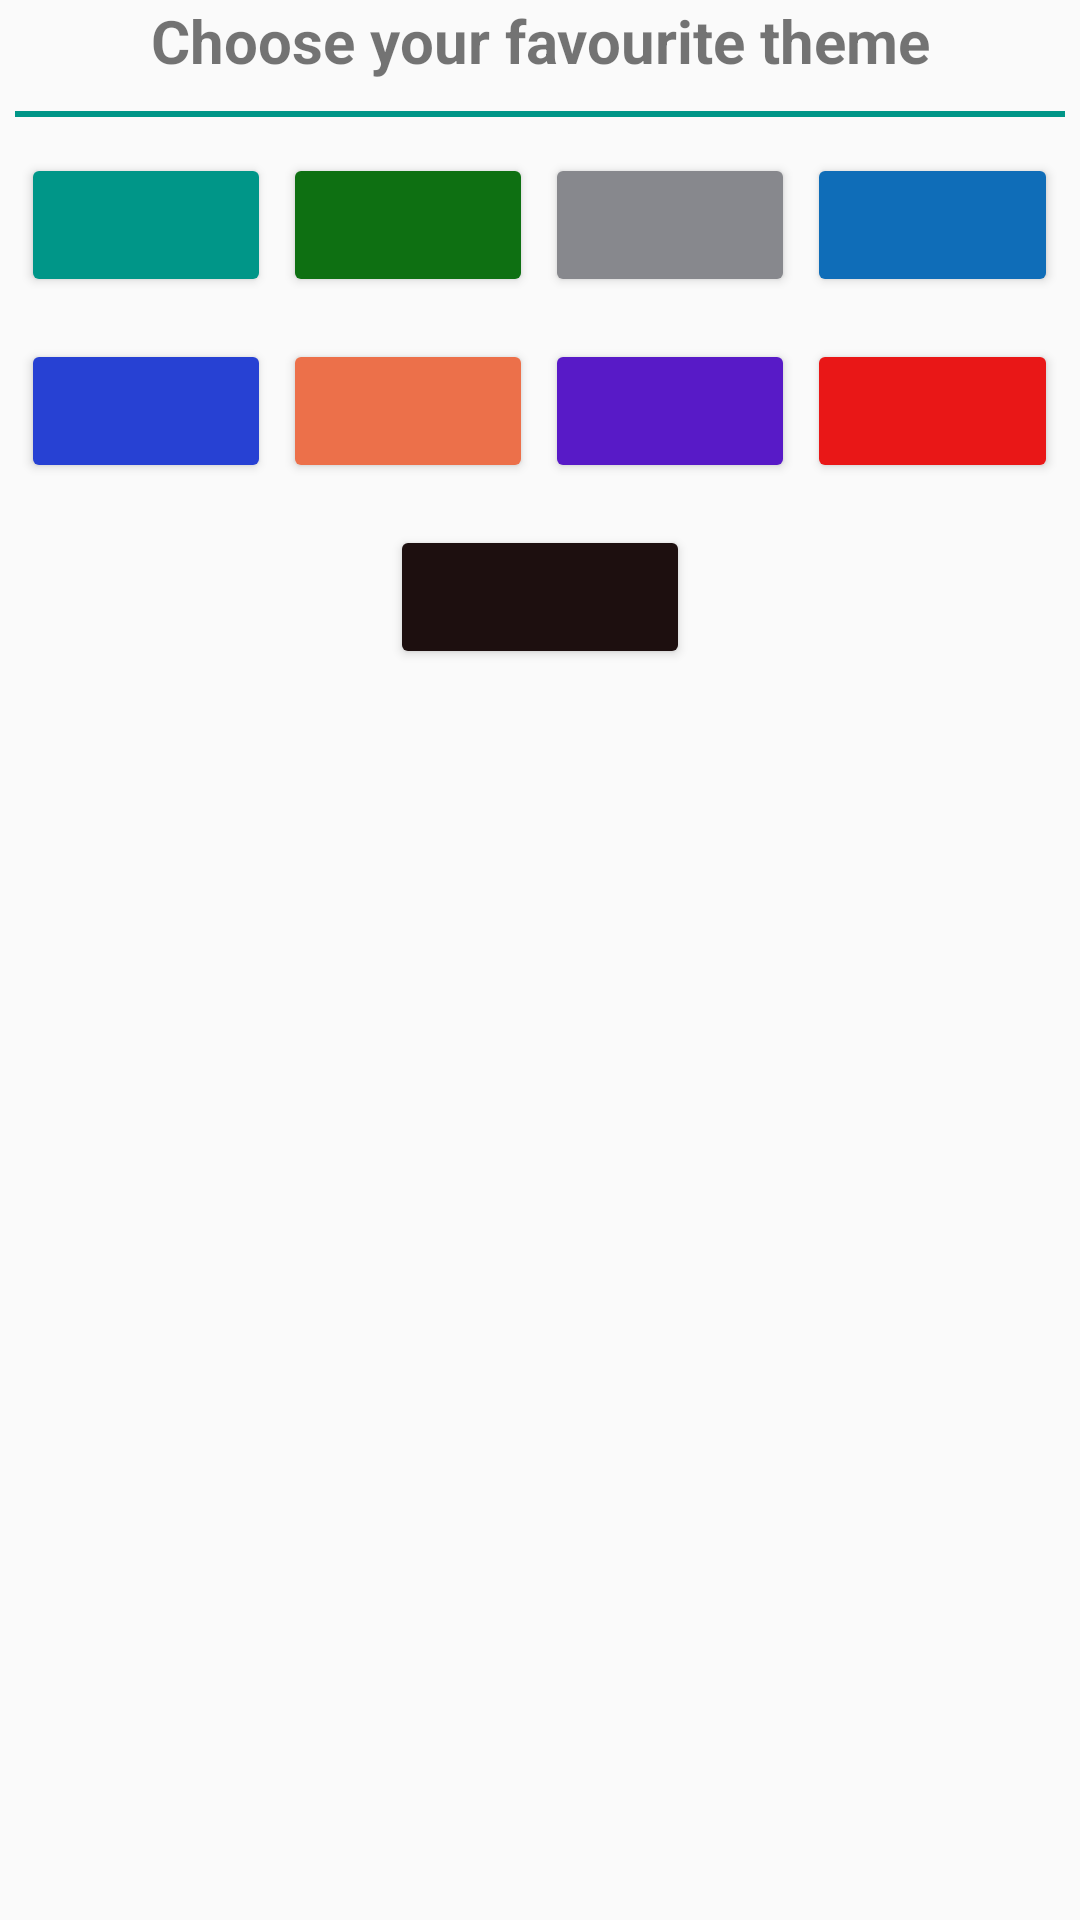

Produce the Android XML layout that renders to this screen, including the resource entries it uses.
<!-- AndroidManifest.xml: application theme AppTheme -->
<!-- res/layout/fragment_settings.xml -->
<?xml version="1.0" encoding="utf-8"?>
<FrameLayout xmlns:android="http://schemas.android.com/apk/res/android"
    xmlns:tools="http://schemas.android.com/tools"
    android:layout_width="match_parent"
    android:layout_height="match_parent"
    xmlns:app="http://schemas.android.com/apk/res-auto"
    android:background="?android:windowBackground"
    tools:context=".ui.settings.SettingsFragment">

  <LinearLayout
      android:layout_width="match_parent"
      android:orientation="vertical"
      android:layout_height="match_parent">

    <TextView
        android:layout_width="match_parent"
        android:text="Choose your favourite theme"
        android:layout_marginBottom="5dp"
        android:textSize="20sp"
        android:gravity="center"
        android:textStyle="bold"
        android:layout_height="wrap_content"/>

    <View
        android:layout_width="match_parent"
        android:layout_margin="5dp"
        android:background="?colorPrimary"
        android:layout_height="2dp"/>

    <LinearLayout
        android:layout_width="match_parent"
        android:orientation="horizontal"
        android:padding="5dp"
        android:gravity="center"
        android:layout_height="wrap_content">

      <Button
          android:id="@+id/teal"
          android:layout_width="0dp"
          android:layout_weight=".2"
          android:layout_margin="2dp"
          app:backgroundTint="@color/colorPrimary"
          android:layout_height="wrap_content"
          tools:ignore="ButtonStyle" />

      <Button
          android:id="@+id/green"
          android:layout_width="0dp"
          android:layout_weight=".2"
          android:layout_margin="2dp"
          app:backgroundTint="@color/colorPrimaryGreen"
          android:layout_height="wrap_content"
          tools:ignore="ButtonStyle" />

      <Button
          android:id="@+id/ash"
          android:layout_width="0dp"
          android:layout_weight=".2"
          android:layout_margin="2dp"
          app:backgroundTint="@color/colorPrimaryAsh"
          android:layout_height="wrap_content"
          tools:ignore="ButtonStyle" />

      <Button
          android:id="@+id/blue"
          android:layout_width="0dp"
          android:layout_weight=".2"
          android:layout_margin="2dp"
          app:backgroundTint="@color/colorPrimaryBlue"
          android:layout_height="wrap_content"
          tools:ignore="ButtonStyle" />

    </LinearLayout>

    <LinearLayout
        android:layout_width="match_parent"
        android:orientation="horizontal"
        android:padding="5dp"
        android:gravity="center"
        android:layout_height="wrap_content">

      <Button
          android:id="@+id/navy"
          android:layout_width="0dp"
          android:layout_weight=".2"
          android:layout_margin="2dp"
          app:backgroundTint="@color/colorPrimaryNavy"
          android:layout_height="wrap_content"
          tools:ignore="ButtonStyle" />

      <Button
          android:id="@+id/orange"
          android:layout_width="0dp"
          android:layout_weight=".2"
          android:layout_margin="2dp"
          app:backgroundTint="@color/colorPrimaryOrange"
          android:layout_height="wrap_content"
          tools:ignore="ButtonStyle" />

      <Button
          android:id="@+id/purple"
          android:layout_width="0dp"
          android:layout_weight=".2"
          android:layout_margin="2dp"
          app:backgroundTint="@color/colorPrimaryPurple"
          android:layout_height="wrap_content"
          tools:ignore="ButtonStyle" />

      <Button
          android:id="@+id/red"
          android:layout_width="0dp"
          android:layout_weight=".2"
          android:layout_margin="2dp"
          app:backgroundTint="@color/colorPrimaryRed"
          android:layout_height="wrap_content"
          tools:ignore="ButtonStyle" />

    </LinearLayout>

    <LinearLayout
        android:layout_width="match_parent"
        android:orientation="horizontal"
        android:padding="5dp"
        android:gravity="center"
        android:layout_height="wrap_content">

      <Button
          android:id="@+id/dark"
          android:layout_width="100dp"
          android:layout_margin="2dp"
          app:backgroundTint="#1D0F0F"
          android:layout_height="wrap_content"
          tools:ignore="ButtonStyle" />

    </LinearLayout>

  </LinearLayout>

</FrameLayout>
<!-- resources referenced by this layout -->
<resources>
  <color name="colorPrimary">#009688</color>
  <color name="colorPrimaryAsh">#87888D</color>
  <color name="colorPrimaryBlue">#0F6DB8</color>
  <color name="colorPrimaryGreen">#0E7012</color>
  <color name="colorPrimaryNavy">#2741D3</color>
  <color name="colorPrimaryOrange">#EC704A</color>
  <color name="colorPrimaryPurple">#581AC7</color>
  <color name="colorPrimaryRed">#E91717</color>
  <style name="AppTheme" parent="Theme.AppCompat.Light.DarkActionBar">
          
          <item name="colorPrimary">@color/colorPrimary</item>
          <item name="colorPrimaryDark">@color/colorPrimaryDark</item>
          <item name="colorAccent">@color/colorAccent</item>
      </style>
  <color name="colorPrimaryDark">#064940</color>
  <color name="colorAccent">#D81B60</color>
</resources>
